Run: headless pygame with SDL's dummy video driver; simulated clock (each Clock.tick advances the game by its frame time, no real sleeping); random seed 0; keys injected as events and as key.get_pressed() state; no mouse input.
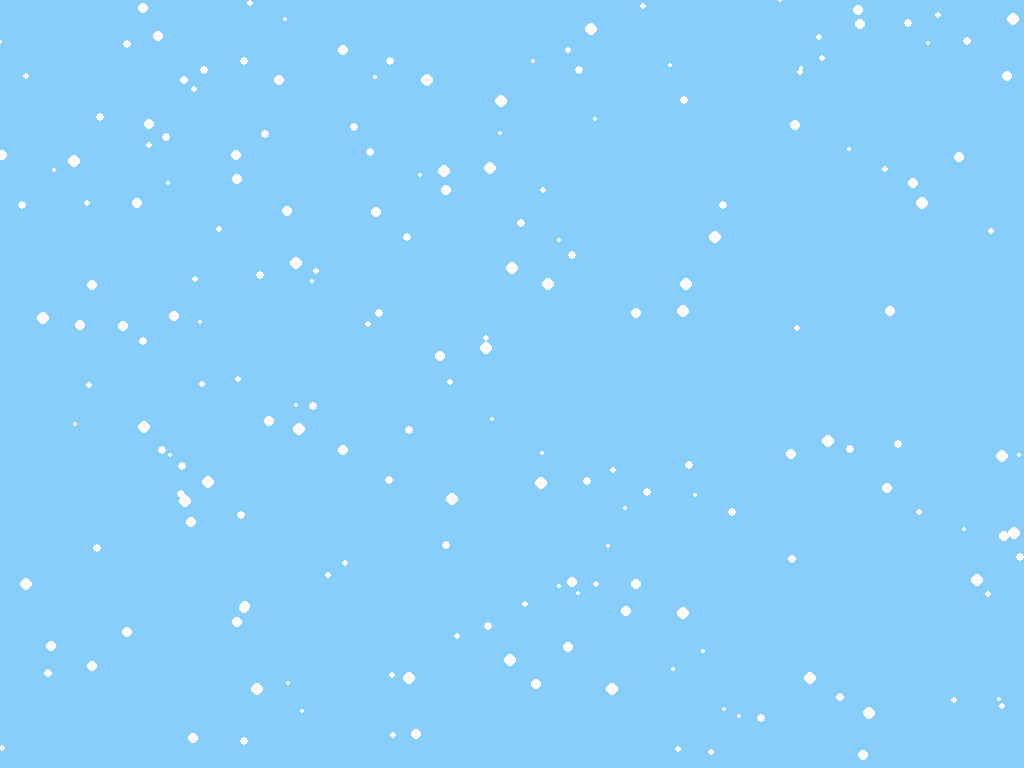
Frame 1 of 4 · flips 1–60 · no input
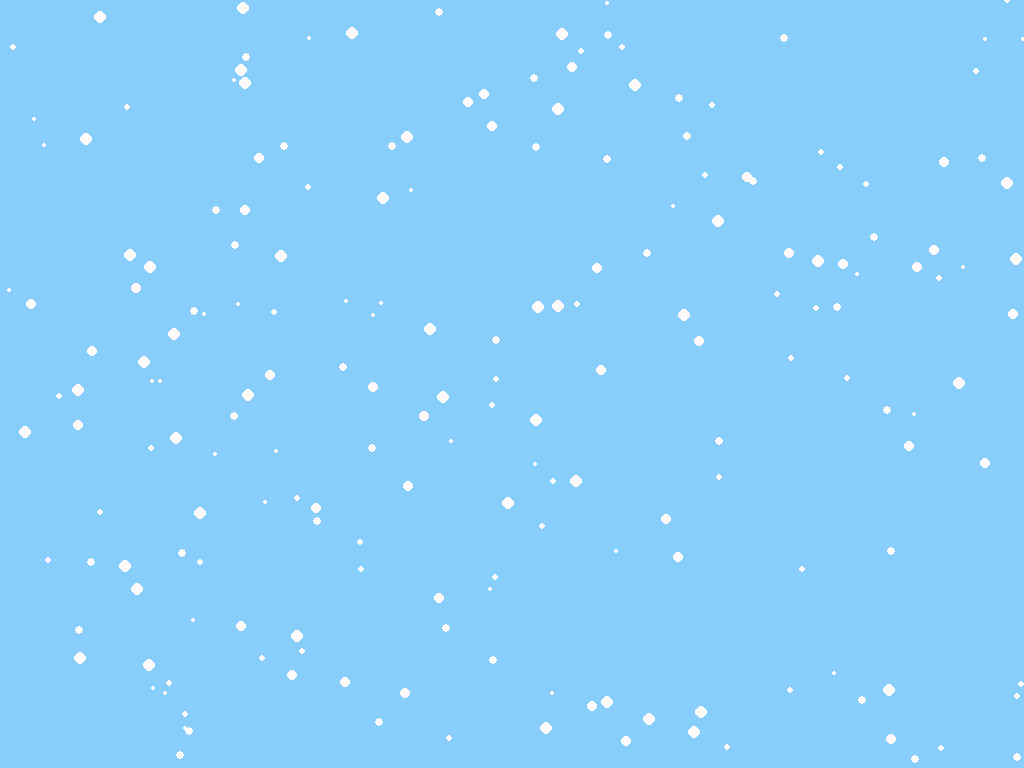
Frame 2 of 4 · flips 61–180 · tapped SPACE, RETURN · held RIGHT (→), D
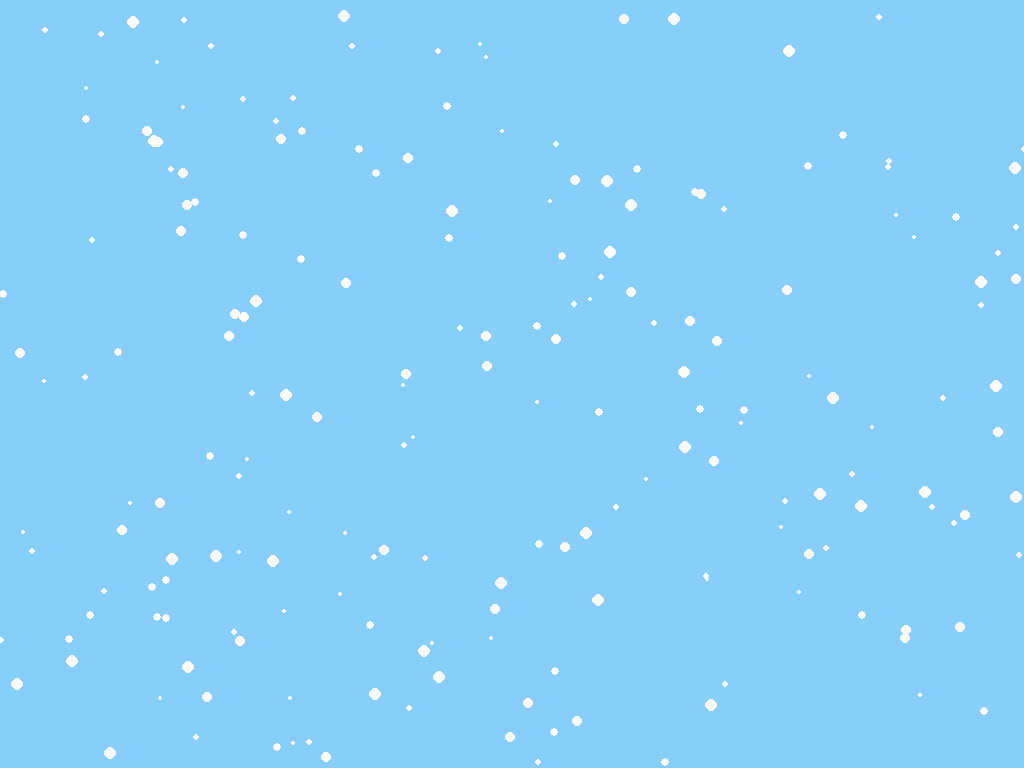
Frame 3 of 4 · flips 181–300 · held DOWN (↓), S
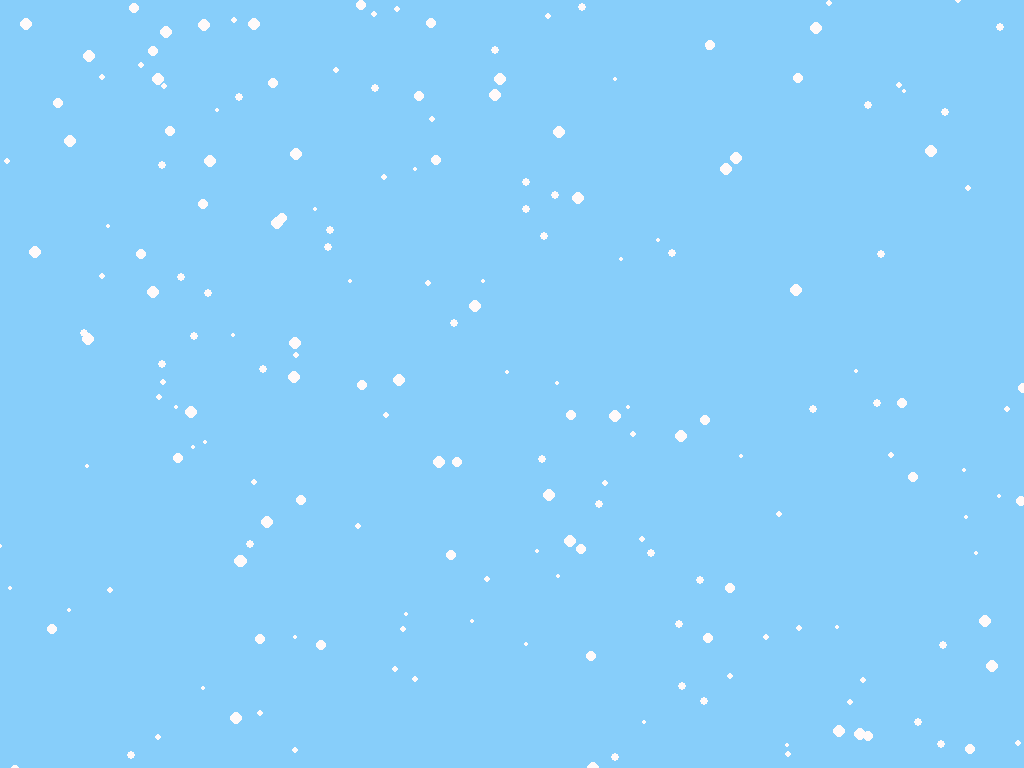
Frame 4 of 4 · flips 301–420 · held LEFT (←), A, UP (↑), W

The pygame program that drew these frames:

import pygame as pg
from pygame.draw import circle, rect
from random import randint
import sys


def init():
    screen = pg.display.set_mode((0, 0), pg.FULLSCREEN)  # окно будет открываться на весь экран
    clock = pg.time.Clock()
    return screen, clock


def main(surf, timer):
    done = False
    snowflakes = []
    for i in range(200):
        x = randint(0, surf.get_width())
        y = randint(0, surf.get_height())
        snowflakes.append((x, y))
    while not done:
        surf.fill(pg.Color('lightskyblue'))
        for event in pg.event.get():
            if event.type == pg.KEYDOWN and event.key == pg.K_ESCAPE:
                done = True
                sys.exit()

        for i in range(len(snowflakes)):
            sf = snowflakes[i]
            snowflakes[i] = (sf[0] + randint(-1, 1), sf[1] + randint(1, 3))  # изменяю в цикле х и у снежинки (она падает)
            circle(surf, '#fffafa', [sf[0], sf[1]], randint(2, 6))  # рисую снежинку в измененных координатах
            if sf[1] > surf.get_height():  # если y снежинки больше высоты экрана
                snowflakes[i] = (sf[0], 0)  # х не меняем, у = 0
        pg.display.flip()
        timer.tick(30)

s, t = init()
main(s, t)
